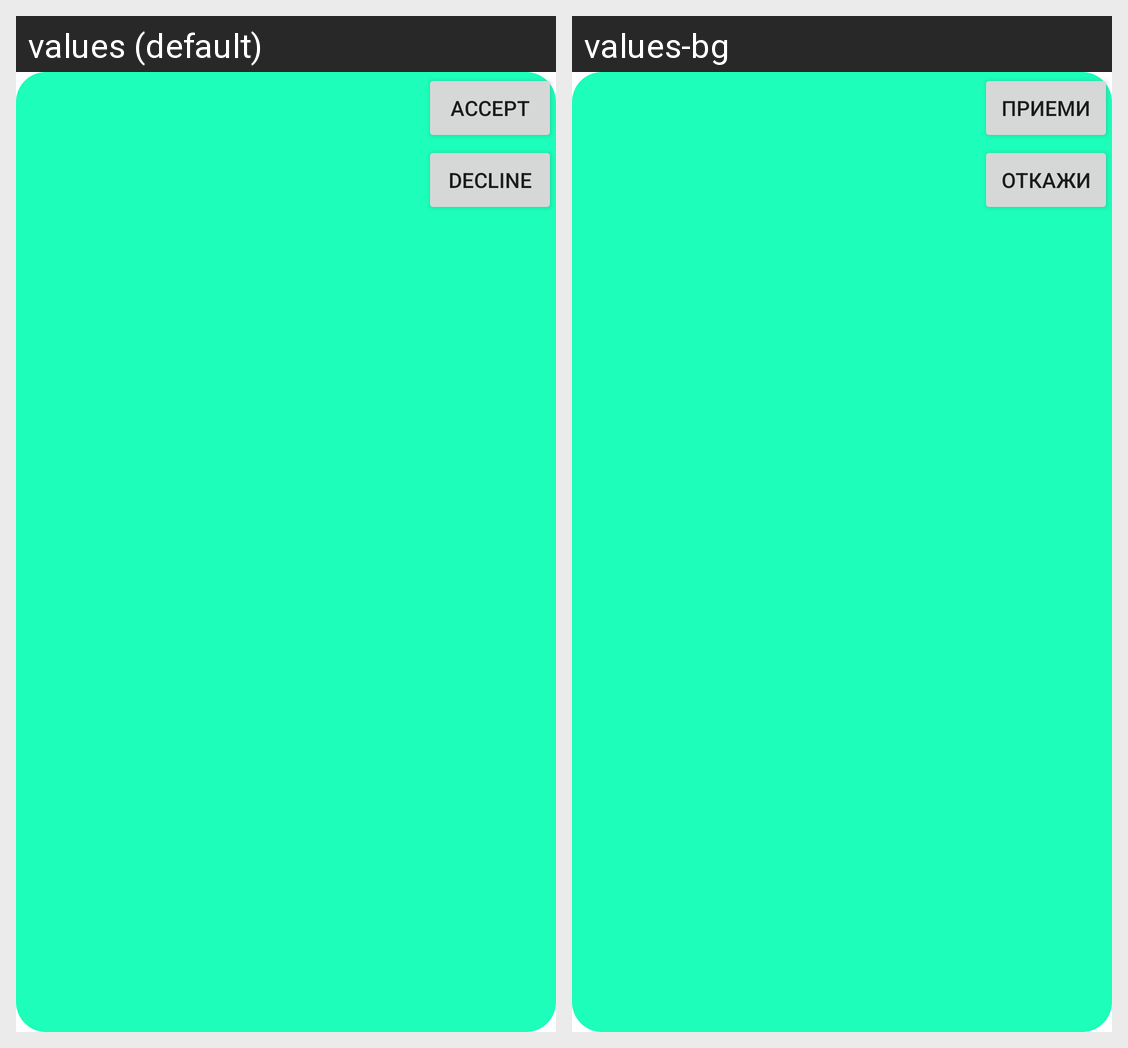

Translations of the strings shown on this Android screen, per locale in the grid:
Android screen res/layout/challenge_recycler_card.xml rendered under 2 locales, left to right: values (default), values-bg. Device: Nexus 5 (rendered at 1080×1920; each locale shown at half size, 540×960, under a caption strip naming it); theme Theme.HealthTracker.
Strings drawn on this screen, with the default value and each locale's value (text and hints the layout hard-codes, and strings that could not be matched under every locale, appear in the picture but are not listed):

accept
  values: Accept
  values-bg: Приеми

decline
  values: Decline
  values-bg: Откажи
